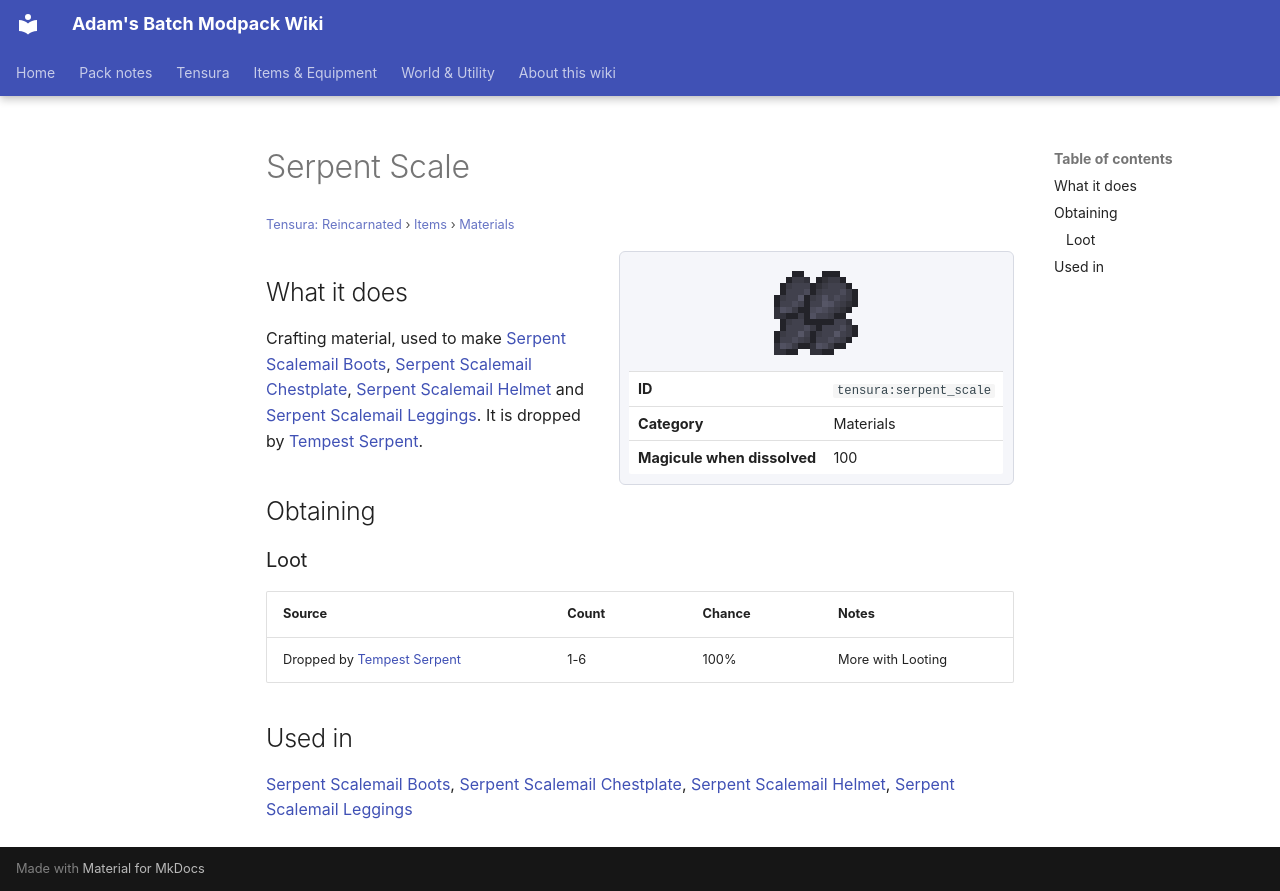

repository: Proteus-Nell/Adams-Batch-MC-Modpack-Wiki · page: tensura-reincarnated/items/materials/serpent-scale/index.html · generator: mkdocs

# Serpent Scale

<small>[Tensura: Reincarnated](../../index.md) &rsaquo; [Items](../index.md) &rsaquo; [Materials](index.md)</small>

<div class="infobox" markdown>

![Serpent Scale](../../../assets/icons/tensura/item/serpent_scale.png)

| | |
|---|---|
| **ID** | `tensura:serpent_scale` |
| **Category** | Materials |
| **Magicule when dissolved** | 100 |

</div>

## What it does

Crafting material, used to make [Serpent Scalemail Boots](../armor/serpent-scalemail-boots.md), [Serpent Scalemail Chestplate](../armor/serpent-scalemail-chestplate.md), [Serpent Scalemail Helmet](../armor/serpent-scalemail-helmet.md) and [Serpent Scalemail Leggings](../armor/serpent-scalemail-leggings.md). It is dropped by [Tempest Serpent](../../mobs/tempest-serpent.md).

## Obtaining

### Loot

| Source | Count | Chance | Notes |
|---|---|---|---|
| Dropped by [Tempest Serpent](../../mobs/tempest-serpent.md) | 1-6 | 100% | More with Looting |

## Used in

[Serpent Scalemail Boots](../armor/serpent-scalemail-boots.md), [Serpent Scalemail Chestplate](../armor/serpent-scalemail-chestplate.md), [Serpent Scalemail Helmet](../armor/serpent-scalemail-helmet.md), [Serpent Scalemail Leggings](../armor/serpent-scalemail-leggings.md)
